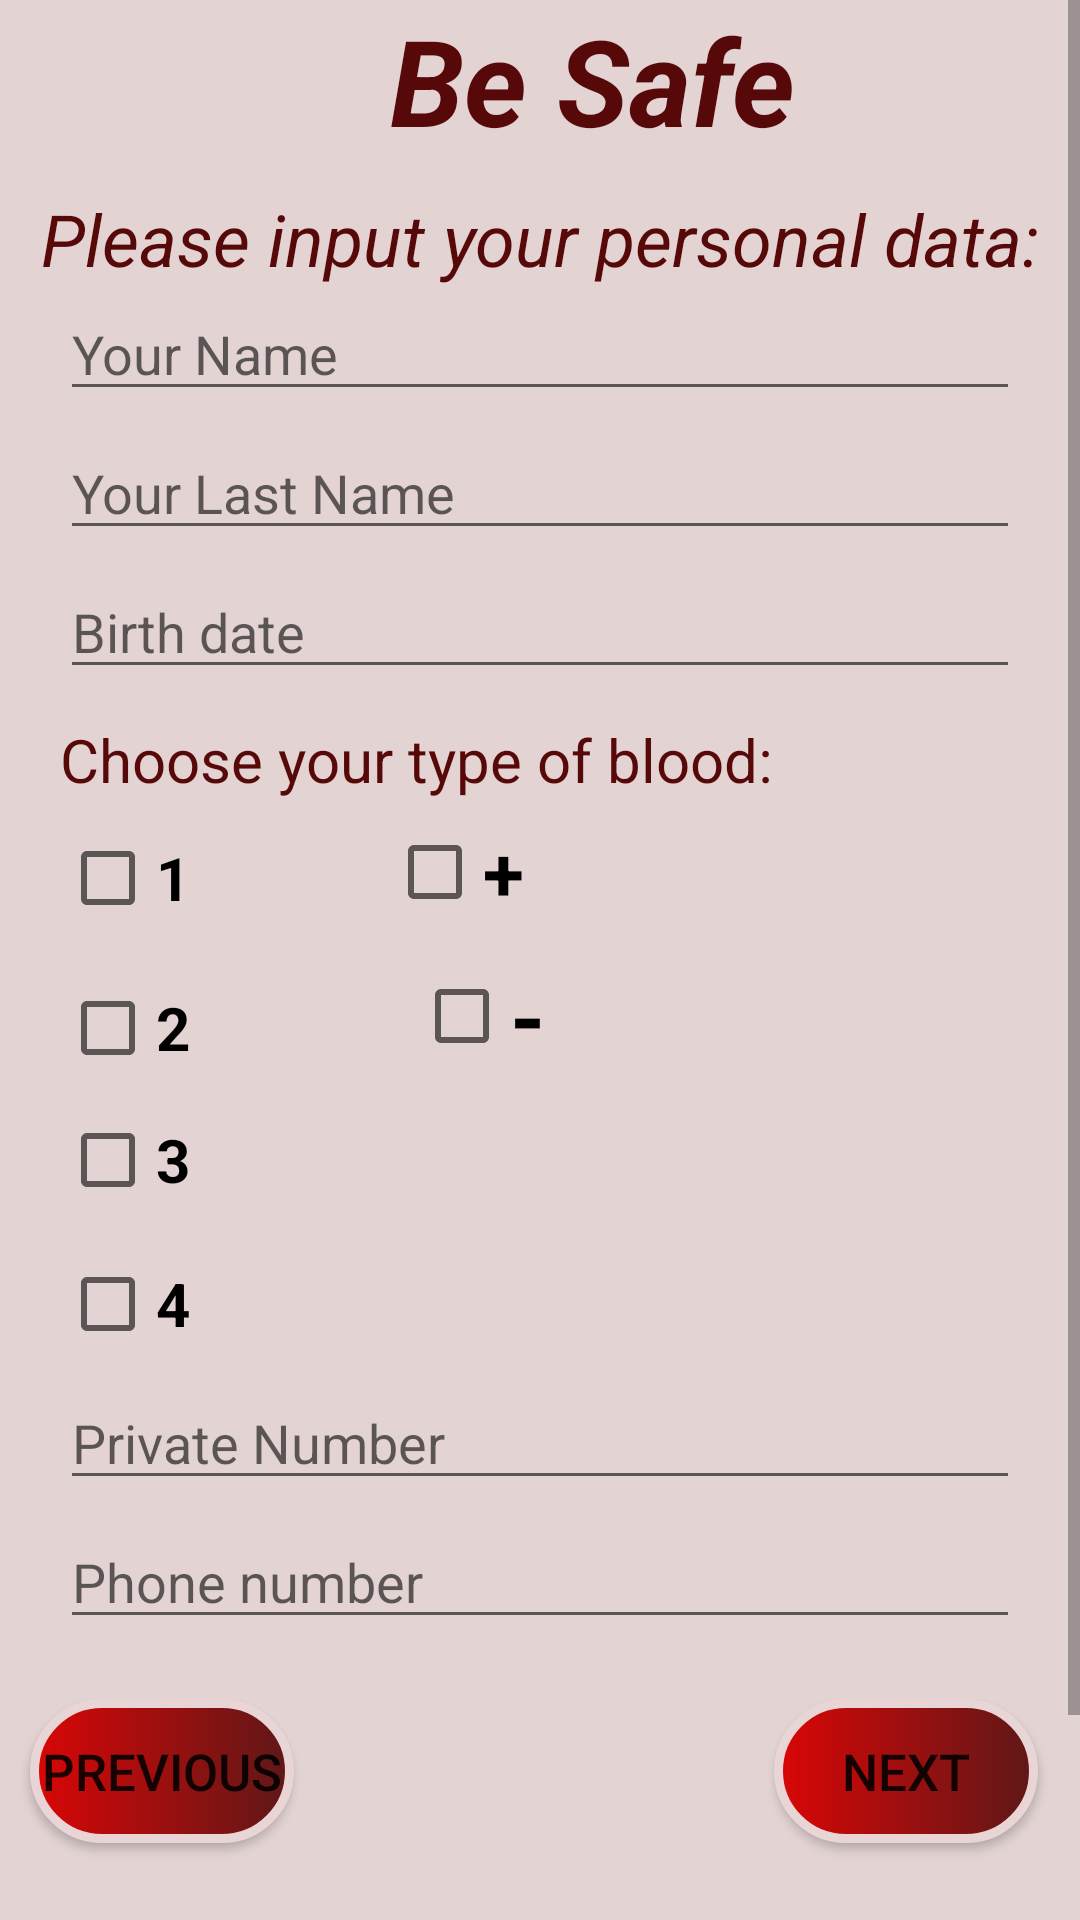

Here is an Android app screen rendered from its layout file. Give the layout XML and the strings, colors and styles it references.
<!-- AndroidManifest.xml: application theme Theme.Rame -->
<!-- res/layout/data_form.xml -->
<?xml version="1.0" encoding="utf-8"?>
<androidx.constraintlayout.widget.ConstraintLayout xmlns:android="http://schemas.android.com/apk/res/android"
    xmlns:app="http://schemas.android.com/apk/res-auto"
    xmlns:tools="http://schemas.android.com/tools"
    android:layout_width="match_parent"
    android:layout_height="match_parent"
    android:background="#AED6BFBF"
    tools:context=".welcome">

    <ScrollView
        android:layout_width="match_parent"
        android:layout_height="wrap_content"
        app:layout_constraintBottom_toBottomOf="parent"
        app:layout_constraintTop_toTopOf="parent">

        <LinearLayout
            android:layout_width="match_parent"
            android:layout_height="match_parent"
            android:orientation="vertical">

            <TextView
                android:id="@+id/textView"
                android:layout_width="wrap_content"
                android:layout_height="wrap_content"
                android:layout_marginLeft="130dp"
                android:text="Be Safe"
                android:textColor="#570909"
                android:textSize="40sp"
                android:textStyle="bold|italic" />

            <TextView
                android:id="@+id/textView2"
                android:layout_width="match_parent"
                android:layout_height="wrap_content"
                android:layout_marginTop="10dp"
                android:gravity="center"
                android:text="Please input your personal data:"
                android:textColor="#570909"
                android:textSize="24sp"
                android:textStyle="italic" />

            <EditText
                android:id="@+id/Name"
                android:layout_width="match_parent"
                android:layout_height="wrap_content"
                android:layout_marginLeft="20dp"
                android:layout_marginRight="20dp"
                android:hint="Your Name"
                android:inputType="textPersonName"
                android:textColorHighlight="#150A0A"
                android:textColorLink="#170909" />

            <EditText
                android:id="@+id/LastName"
                android:layout_width="match_parent"
                android:layout_height="wrap_content"
                android:layout_marginLeft="20dp"
                android:layout_marginTop="5dp"
                android:layout_marginRight="20dp"
                android:hint="Your Last Name"
                android:inputType="textPersonName"
                android:textColorHighlight="#0E0505"
                android:textColorLink="#090404" />

            <EditText
                android:id="@+id/BirthDate"
                android:layout_width="match_parent"
                android:layout_height="wrap_content"
                android:layout_marginLeft="20dp"
                android:layout_marginTop="5dp"
                android:layout_marginRight="20dp"
                android:ems="10"
                android:maxLength="8"
                android:hint="Birth date"
                android:inputType="date"
                android:textColorHighlight="#190B0B"
                android:textColorLink="#070303" />

            <TextView
                android:id="@+id/textView3"
                android:layout_width="match_parent"
                android:layout_height="wrap_content"
                android:layout_marginLeft="20dp"
                android:layout_marginTop="10dp"
                android:gravity="start"
                android:text="Choose your type of blood:"
                android:textColor="#570909"
                android:textSize="20sp" />

            <LinearLayout
                android:layout_width="match_parent"
                android:layout_height="wrap_content"
                android:orientation="horizontal">

                <CheckBox
                    android:id="@+id/FirstCheck"
                    android:layout_width="wrap_content"
                    android:layout_height="wrap_content"
                    android:layout_marginLeft="20dp"
                    android:layout_weight="1"
                    android:text="1"
                    android:textColor="@color/black"
                    android:textColorHighlight="#251212"
                    android:textColorLink="#1B0D0D"
                    android:textSize="20sp"
                    android:textStyle="bold" />

                <CheckBox
                    android:id="@+id/PlusCheck"
                    android:layout_width="wrap_content"
                    android:layout_height="wrap_content"
                    android:layout_weight="3"
                    android:text="+"
                    android:textSize="25sp"
                    android:textStyle="bold" />

            </LinearLayout>

            <LinearLayout
                android:layout_width="match_parent"
                android:layout_height="wrap_content"
                android:orientation="horizontal">

                <CheckBox
                    android:id="@+id/SecondCheck"
                    android:layout_width="wrap_content"
                    android:layout_height="wrap_content"
                    android:layout_marginLeft="20dp"
                    android:text="2"
                    android:textSize="20sp"
                    android:textStyle="bold" />

                <CheckBox
                    android:id="@+id/MinusCheck"
                    android:layout_width="wrap_content"
                    android:layout_height="wrap_content"
                    android:layout_marginLeft="70dp"
                    android:text="-"
                    android:textSize="30sp"
                    android:textStyle="bold" />
            </LinearLayout>

            <CheckBox
                android:id="@+id/ThirdCheck"
                android:layout_width="wrap_content"
                android:layout_height="wrap_content"
                android:layout_marginLeft="20dp"
                android:text="3"
                android:textSize="20sp"
                android:textStyle="bold" />
            <CheckBox
                android:id="@+id/FourCheck"
                android:layout_width="wrap_content"
                android:layout_height="wrap_content"
                android:layout_marginLeft="20dp"
                android:text="4"
                android:textSize="20sp"
                android:textStyle="bold" />

            <EditText
                android:id="@+id/Piradi"
                android:layout_width="match_parent"
                android:layout_height="wrap_content"
                android:layout_marginLeft="20dp"
                android:layout_marginRight="20dp"
                android:digits="1234567890"
                android:ems="10"
                android:hint="Private Number"
                android:inputType="numberSigned"
                android:maxLength="11" />

            <EditText
                android:id="@+id/Phone"
                android:layout_width="match_parent"
                android:layout_height="wrap_content"
                android:layout_marginLeft="20dp"
                android:layout_marginTop="5dp"
                android:layout_marginRight="20dp"
                android:ems="10"
                android:hint="Phone number"
                android:inputType="phone"
                android:maxLength="12" />

            <LinearLayout
                android:layout_width="match_parent"
                android:layout_height="wrap_content"
                android:layout_marginTop="20dp"
                android:orientation="horizontal">

                <Button
                    android:id="@+id/buttonn"
                    android:layout_width="wrap_content"
                    android:layout_height="wrap_content"
                    android:layout_gravity="start"
                    android:layout_marginStart="10dp"
                    android:layout_marginTop="20dp"
                    android:background="@drawable/custom"
                    android:text="Previous"
                    android:textSize="17sp" />

                <Button
                    android:id="@+id/button"
                    android:layout_width="wrap_content"
                    android:layout_height="wrap_content"
                    android:layout_gravity="end"
                    android:layout_marginLeft="160dp"
                    android:layout_marginTop="20dp"
                    android:background="@drawable/custom"
                    android:text="Next"
                    android:textSize="17sp" />

            </LinearLayout>

            <ImageButton
                android:layout_width="83dp"
                android:layout_height="82dp"
                android:layout_gravity="center"
                android:layout_marginLeft="20dp"
                android:layout_marginRight="20dp"
                android:background="@drawable/aa" />


        </LinearLayout>
    </ScrollView>

</androidx.constraintlayout.widget.ConstraintLayout>
<!-- resources referenced by this layout -->
<resources>
  <color name="black">#FF000000</color>
  <!-- drawable custom (drawable) -->
  <?xml version="1.0" encoding="utf-8"?>
  <shape xmlns:android="http://schemas.android.com/apk/res/android" android:shape="rectangle">
      <corners android:radius="180dp"/>
      <stroke android:color="#E9D5D5" android:width="3dp"/>
      <gradient android:startColor="#DA0606" android:endColor="#5E1818"/>
  </shape>
  <style name="Theme.Rame" parent="Theme.MaterialComponents.DayNight.NoActionBar">
          
          <item name="colorPrimary">@color/nn</item>
          <item name="android:startColor">#5E1818</item>
          <item name="android:endColor">#DA0606</item>
          <item name="colorPrimaryVariant">#AED6BFBF</item>
          <item name="colorOnPrimary">@color/white</item>
          
          <item name="colorSecondary">@color/teal_200</item>
          <item name="colorSecondaryVariant">@color/teal_700</item>
          <item name="colorOnSecondary">@color/black</item>
          
          <item name="android:statusBarColor" tools:targetApi="l">?attr/colorPrimaryVariant</item>
          
      </style>
  <color name="nn">#754E0F1E</color>
  <color name="white">#FBF9F9</color>
  <color name="teal_200">#030908</color>
  <color name="teal_700">#041717</color>
</resources>
